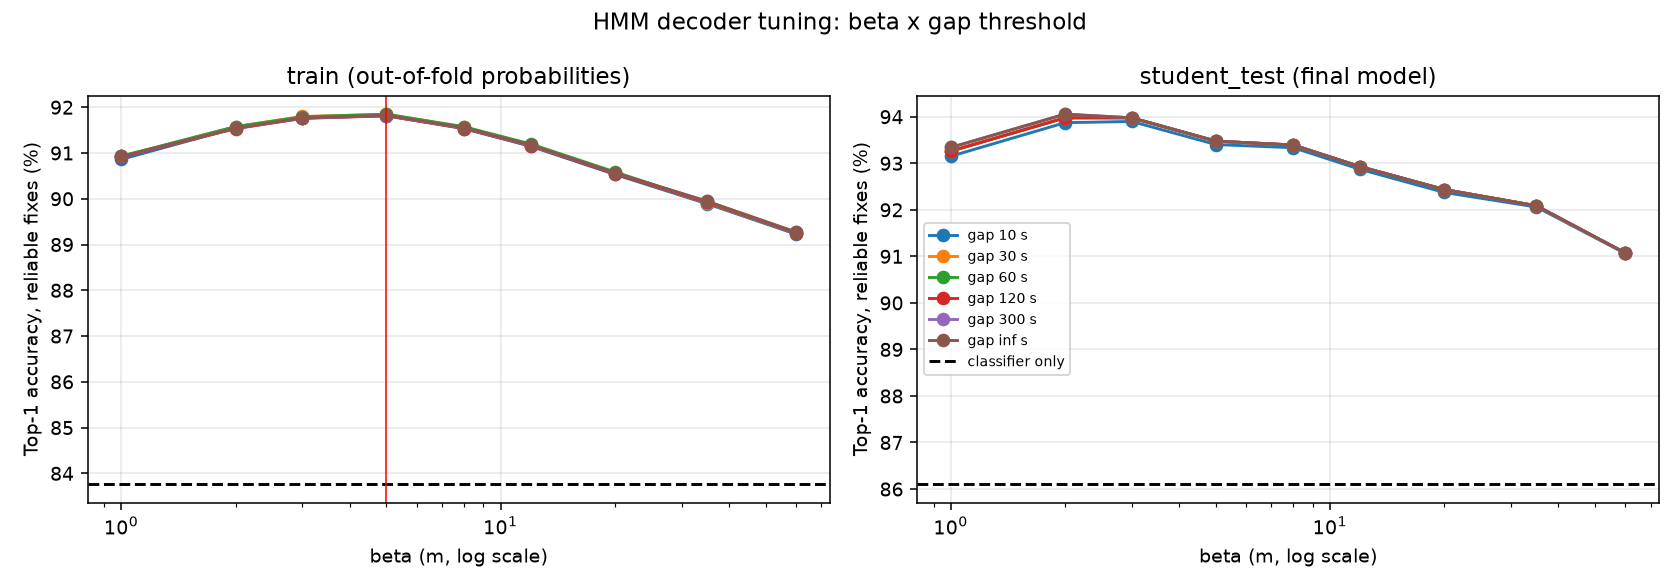

Source data for this figure (header and first rows):
partition, decoder, beta, gap_s, n_points, n_reliable, hits_all, hits_reliable, cont_ok, cont_pairs, route_f1_mean, route_mismatch_mean, route_breaks, segments, splits_gap, splits_no_route, top1_all, top1_reliable, route_continuity
student_test, classifier_only, , , 19160, 19143, 16483, 16483, 17760, 19150, 0.7852, 0.5879, 176, 10, 0, 0, 0.8603, 0.861, 0.9274
student_test, hmm, 1.0, 10.0, 19160, 19143, 17832, 17832, 18774, 19150, 0.9678, 0.06898, 32, 37, 27, 0, 0.9307, 0.9315, 0.9804
student_test, hmm, 1.0, 30.0, 19160, 19143, 17853, 17853, 18782, 19150, 0.969, 0.06649, 7, 12, 2, 0, 0.9318, 0.9326, 0.9808
student_test, hmm, 1.0, 60.0, 19160, 19143, 17853, 17853, 18782, 19150, 0.969, 0.06649, 6, 11, 1, 0, 0.9318, 0.9326, 0.9808
student_test, hmm, 1.0, 120.0, 19160, 19143, 17853, 17853, 18782, 19150, 0.969, 0.06649, 6, 11, 1, 0, 0.9318, 0.9326, 0.9808
student_test, hmm, 1.0, 300.0, 19160, 19143, 17868, 17868, 18782, 19150, 0.969, 0.06649, 5, 10, 0, 0, 0.9326, 0.9334, 0.9808
student_test, hmm, 1.0, inf, 19160, 19143, 17868, 17868, 18782, 19150, 0.969, 0.06649, 5, 10, 0, 0, 0.9326, 0.9334, 0.9808
student_test, hmm, 2.0, 10.0, 19160, 19143, 17970, 17970, 18795, 19150, 0.9721, 0.05943, 31, 37, 27, 0, 0.9379, 0.9387, 0.9815
student_test, hmm, 2.0, 30.0, 19160, 19143, 17990, 17990, 18802, 19150, 0.9733, 0.05694, 6, 12, 2, 0, 0.9389, 0.9398, 0.9818
student_test, hmm, 2.0, 60.0, 19160, 19143, 17990, 17990, 18802, 19150, 0.9733, 0.05694, 5, 11, 1, 0, 0.9389, 0.9398, 0.9818
student_test, hmm, 2.0, 120.0, 19160, 19143, 17990, 17990, 18802, 19150, 0.9733, 0.05694, 5, 11, 1, 0, 0.9389, 0.9398, 0.9818
student_test, hmm, 2.0, 300.0, 19160, 19143, 18005, 18005, 18802, 19150, 0.9733, 0.05694, 4, 10, 0, 0, 0.9397, 0.9406, 0.9818
student_test, hmm, 2.0, inf, 19160, 19143, 18005, 18005, 18802, 19150, 0.9733, 0.05694, 4, 10, 0, 0, 0.9397, 0.9406, 0.9818
student_test, hmm, 3.0, 10.0, 19160, 19143, 17975, 17975, 18795, 19150, 0.9729, 0.0577, 31, 37, 27, 0, 0.9382, 0.939, 0.9815
student_test, hmm, 3.0, 30.0, 19160, 19143, 17990, 17990, 18803, 19150, 0.9735, 0.05646, 6, 12, 2, 0, 0.9389, 0.9398, 0.9819
student_test, hmm, 3.0, 60.0, 19160, 19143, 17990, 17990, 18803, 19150, 0.9735, 0.05646, 5, 11, 1, 0, 0.9389, 0.9398, 0.9819
student_test, hmm, 3.0, 120.0, 19160, 19143, 17990, 17990, 18803, 19150, 0.9735, 0.05646, 5, 11, 1, 0, 0.9389, 0.9398, 0.9819
student_test, hmm, 3.0, 300.0, 19160, 19143, 17990, 17990, 18803, 19150, 0.9735, 0.05646, 4, 10, 0, 0, 0.9389, 0.9398, 0.9819
student_test, hmm, 3.0, inf, 19160, 19143, 17990, 17990, 18803, 19150, 0.9735, 0.05646, 4, 10, 0, 0, 0.9389, 0.9398, 0.9819
student_test, hmm, 5.0, 10.0, 19160, 19143, 17880, 17880, 18797, 19150, 0.9723, 0.05886, 31, 37, 27, 0, 0.9332, 0.934, 0.9816
student_test, hmm, 5.0, 30.0, 19160, 19143, 17894, 17894, 18803, 19150, 0.9729, 0.05766, 6, 12, 2, 0, 0.9339, 0.9348, 0.9819
student_test, hmm, 5.0, 60.0, 19160, 19143, 17894, 17894, 18803, 19150, 0.9729, 0.05766, 5, 11, 1, 0, 0.9339, 0.9348, 0.9819
student_test, hmm, 5.0, 120.0, 19160, 19143, 17894, 17894, 18803, 19150, 0.9729, 0.05766, 5, 11, 1, 0, 0.9339, 0.9348, 0.9819
student_test, hmm, 5.0, 300.0, 19160, 19143, 17894, 17894, 18803, 19150, 0.9729, 0.05766, 4, 10, 0, 0, 0.9339, 0.9348, 0.9819
student_test, hmm, 5.0, inf, 19160, 19143, 17894, 17894, 18803, 19150, 0.9729, 0.05766, 4, 10, 0, 0, 0.9339, 0.9348, 0.9819
student_test, hmm, 8.0, 10.0, 19160, 19143, 17867, 17867, 18788, 19150, 0.97, 0.06388, 31, 37, 27, 0, 0.9325, 0.9333, 0.9811
student_test, hmm, 8.0, 30.0, 19160, 19143, 17878, 17878, 18795, 19150, 0.9707, 0.06242, 6, 12, 2, 0, 0.9331, 0.9339, 0.9815
student_test, hmm, 8.0, 60.0, 19160, 19143, 17878, 17878, 18795, 19150, 0.9707, 0.06242, 5, 11, 1, 0, 0.9331, 0.9339, 0.9815
student_test, hmm, 8.0, 120.0, 19160, 19143, 17878, 17878, 18795, 19150, 0.9707, 0.06242, 5, 11, 1, 0, 0.9331, 0.9339, 0.9815
student_test, hmm, 8.0, 300.0, 19160, 19143, 17878, 17878, 18795, 19150, 0.9707, 0.06242, 4, 10, 0, 0, 0.9331, 0.9339, 0.9815
student_test, hmm, 8.0, inf, 19160, 19143, 17878, 17878, 18795, 19150, 0.9707, 0.06242, 4, 10, 0, 0, 0.9331, 0.9339, 0.9815
student_test, hmm, 12.0, 10.0, 19160, 19143, 17778, 17778, 18773, 19150, 0.9691, 0.06579, 31, 37, 27, 0, 0.9279, 0.9287, 0.9803
student_test, hmm, 12.0, 30.0, 19160, 19143, 17789, 17789, 18779, 19150, 0.97, 0.06405, 6, 12, 2, 0, 0.9284, 0.9293, 0.9806
student_test, hmm, 12.0, 60.0, 19160, 19143, 17789, 17789, 18779, 19150, 0.97, 0.06405, 5, 11, 1, 0, 0.9284, 0.9293, 0.9806
student_test, hmm, 12.0, 120.0, 19160, 19143, 17789, 17789, 18779, 19150, 0.97, 0.06405, 5, 11, 1, 0, 0.9284, 0.9293, 0.9806
student_test, hmm, 12.0, 300.0, 19160, 19143, 17789, 17789, 18779, 19150, 0.97, 0.06405, 4, 10, 0, 0, 0.9284, 0.9293, 0.9806
student_test, hmm, 12.0, inf, 19160, 19143, 17789, 17789, 18779, 19150, 0.97, 0.06405, 4, 10, 0, 0, 0.9284, 0.9293, 0.9806
student_test, hmm, 20.0, 10.0, 19160, 19143, 17683, 17683, 18751, 19150, 0.9659, 0.07269, 31, 37, 27, 0, 0.9229, 0.9237, 0.9792
student_test, hmm, 20.0, 30.0, 19160, 19143, 17695, 17695, 18759, 19150, 0.9662, 0.07231, 6, 12, 2, 0, 0.9235, 0.9244, 0.9796
student_test, hmm, 20.0, 60.0, 19160, 19143, 17695, 17695, 18759, 19150, 0.9662, 0.07231, 5, 11, 1, 0, 0.9235, 0.9244, 0.9796
student_test, hmm, 20.0, 120.0, 19160, 19143, 17695, 17695, 18759, 19150, 0.9662, 0.07231, 5, 11, 1, 0, 0.9235, 0.9244, 0.9796
student_test, hmm, 20.0, 300.0, 19160, 19143, 17695, 17695, 18759, 19150, 0.9662, 0.07231, 4, 10, 0, 0, 0.9235, 0.9244, 0.9796
student_test, hmm, 20.0, inf, 19160, 19143, 17695, 17695, 18759, 19150, 0.9662, 0.07231, 4, 10, 0, 0, 0.9235, 0.9244, 0.9796
student_test, hmm, 35.0, 10.0, 19160, 19143, 17623, 17623, 18704, 19150, 0.9592, 0.08769, 31, 37, 27, 0, 0.9198, 0.9206, 0.9767
student_test, hmm, 35.0, 30.0, 19160, 19143, 17628, 17628, 18708, 19150, 0.959, 0.08829, 6, 12, 2, 0, 0.92, 0.9209, 0.9769
student_test, hmm, 35.0, 60.0, 19160, 19143, 17628, 17628, 18708, 19150, 0.959, 0.08829, 5, 11, 1, 0, 0.92, 0.9209, 0.9769
student_test, hmm, 35.0, 120.0, 19160, 19143, 17628, 17628, 18708, 19150, 0.959, 0.08829, 5, 11, 1, 0, 0.92, 0.9209, 0.9769
student_test, hmm, 35.0, 300.0, 19160, 19143, 17628, 17628, 18708, 19150, 0.959, 0.08829, 4, 10, 0, 0, 0.92, 0.9209, 0.9769
student_test, hmm, 35.0, inf, 19160, 19143, 17628, 17628, 18708, 19150, 0.959, 0.08829, 4, 10, 0, 0, 0.92, 0.9209, 0.9769
student_test, hmm, 60.0, 10.0, 19160, 19143, 17432, 17432, 18625, 19150, 0.9458, 0.1195, 30, 37, 27, 0, 0.9098, 0.9106, 0.9726
student_test, hmm, 60.0, 30.0, 19160, 19143, 17434, 17434, 18627, 19150, 0.9456, 0.1202, 5, 12, 2, 0, 0.9099, 0.9107, 0.9727
student_test, hmm, 60.0, 60.0, 19160, 19143, 17434, 17434, 18627, 19150, 0.9456, 0.1202, 4, 11, 1, 0, 0.9099, 0.9107, 0.9727
student_test, hmm, 60.0, 120.0, 19160, 19143, 17434, 17434, 18627, 19150, 0.9456, 0.1202, 4, 11, 1, 0, 0.9099, 0.9107, 0.9727
student_test, hmm, 60.0, 300.0, 19160, 19143, 17434, 17434, 18627, 19150, 0.9456, 0.1202, 3, 10, 0, 0, 0.9099, 0.9107, 0.9727
student_test, hmm, 60.0, inf, 19160, 19143, 17434, 17434, 18627, 19150, 0.9456, 0.1202, 3, 10, 0, 0, 0.9099, 0.9107, 0.9727
train, classifier_only, , , 208417, 187877, 157372, 157372, 191881, 206924, 0.7588, 0.7568, 2453, 80, 0, 0, 0.7551, 0.8376, 0.9273
train, hmm, 1.0, 10.0, 208417, 187877, 170709, 170709, 202638, 206924, 0.9409, 0.137, 853, 845, 612, 153, 0.8191, 0.9086, 0.9793
train, hmm, 1.0, 30.0, 208417, 187877, 170826, 170826, 202698, 206924, 0.9429, 0.1329, 386, 372, 138, 154, 0.8196, 0.9092, 0.9796
train, hmm, 1.0, 60.0, 208417, 187877, 170839, 170839, 202717, 206924, 0.9432, 0.1323, 320, 304, 70, 154, 0.8197, 0.9093, 0.9797
train, hmm, 1.0, 120.0, 208417, 187877, 170799, 170799, 202725, 206924, 0.9433, 0.132, 294, 276, 42, 154, 0.8195, 0.9091, 0.9797
... 50 more rows
